Photos from the image-classification dataset "data3" in the GitHub repository TylerLababidi/ASaAI. Its 4 classes are: mild demented, moderate demented, non demented, very mild demented.

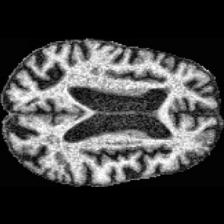
Label: moderate demented

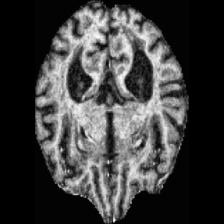
Label: non demented

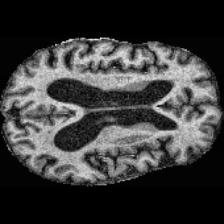
Label: very mild demented

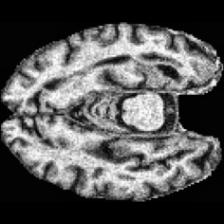
Label: mild demented

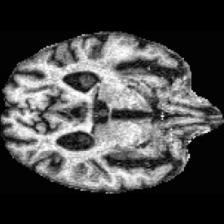
Label: non demented

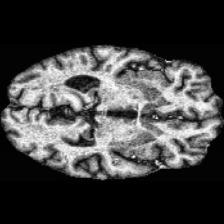
Label: very mild demented
